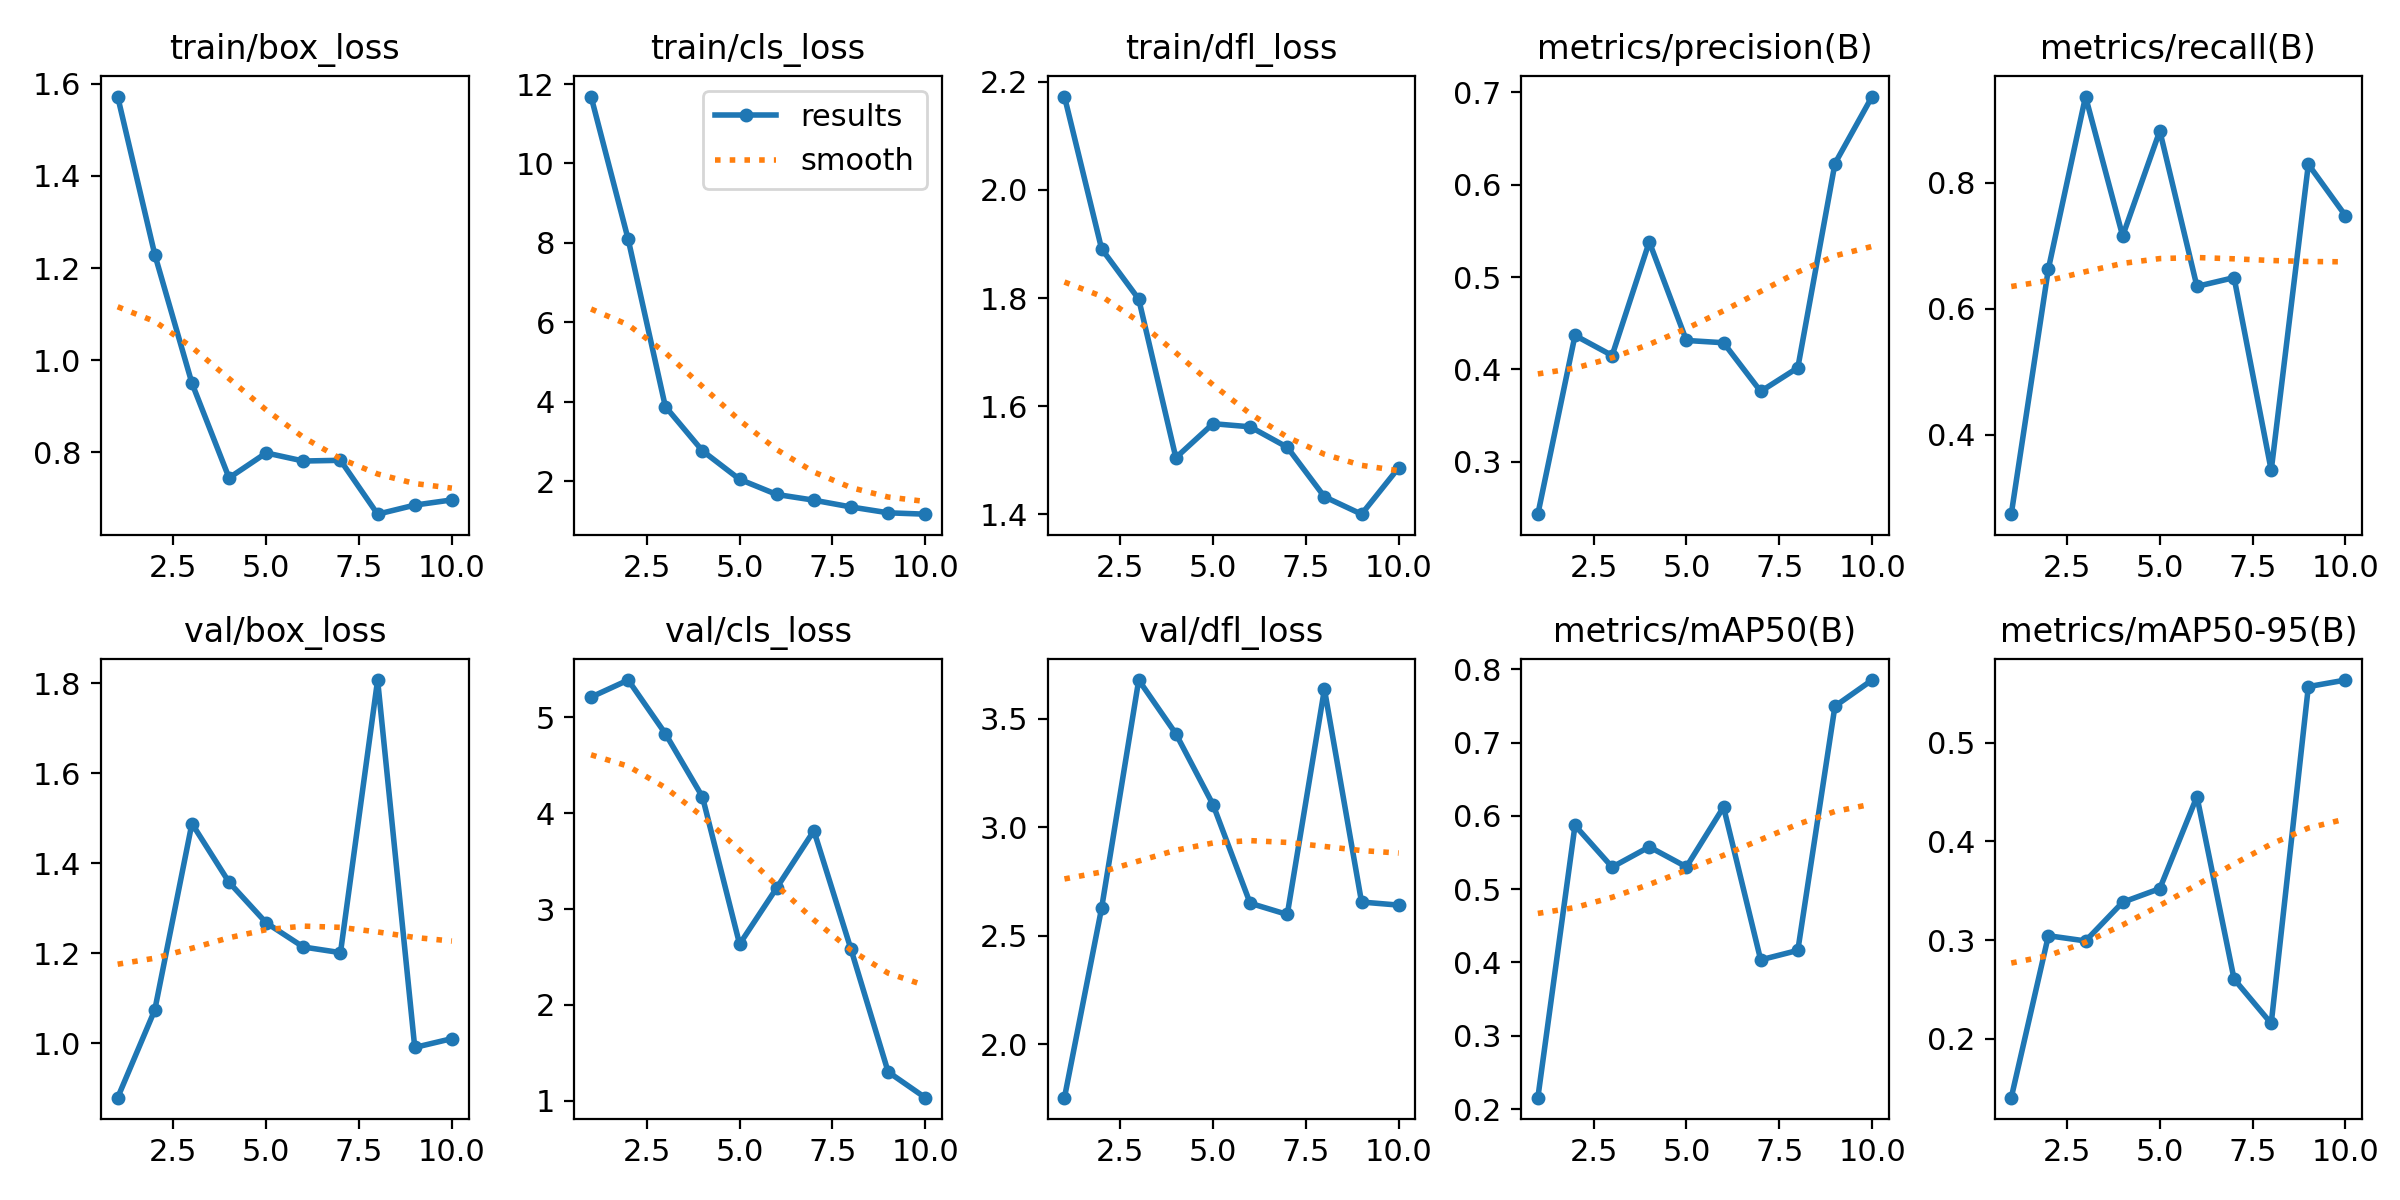

Source data for this figure (header and first rows):
epoch, time, train/box_loss, train/cls_loss, train/dfl_loss, metrics/precision(B), metrics/recall(B), metrics/mAP50(B), metrics/mAP50-95(B), val/box_loss, val/cls_loss, val/dfl_loss, lr/pg0, lr/pg1, lr/pg2
1, 12.05, 1.573, 11.69, 2.173, 0.2434, 0.2743, 0.2156, 0.1405, 0.879, 5.212, 1.752, 0.0001167, 0.0001167, 0.0001167
2, 17.74, 1.229, 8.09, 1.891, 0.4369, 0.6632, 0.5869, 0.3045, 1.074, 5.39, 2.627, 0.0002253, 0.0002253, 0.0002253
3, 21.46, 0.9497, 3.881, 1.798, 0.4151, 0.9364, 0.5301, 0.2992, 1.488, 4.831, 3.68, 0.0003075, 0.0003075, 0.0003075
4, 24.86, 0.7438, 2.765, 1.505, 0.5382, 0.7153, 0.5577, 0.3383, 1.357, 4.171, 3.432, 0.0003633, 0.0003633, 0.0003633
5, 28.57, 0.7981, 2.048, 1.568, 0.4314, 0.8819, 0.5304, 0.3521, 1.267, 2.635, 3.105, 0.0003927, 0.0003927, 0.0003927
6, 33.79, 0.7805, 1.666, 1.562, 0.4289, 0.6354, 0.612, 0.4453, 1.214, 3.222, 2.65, 0.0003957, 0.0003957, 0.0003957
7, 37.73, 0.7821, 1.522, 1.524, 0.3763, 0.6493, 0.4036, 0.2605, 1.201, 3.818, 2.598, 0.0003722, 0.0003722, 0.0003722
8, 41.01, 0.665, 1.351, 1.433, 0.4019, 0.3438, 0.4165, 0.2156, 1.807, 2.58, 3.638, 0.0003224, 0.0003224, 0.0003224
9, 44.37, 0.6847, 1.205, 1.401, 0.6229, 0.8289, 0.7496, 0.5566, 0.9906, 1.302, 2.655, 0.0002462, 0.0002462, 0.0002462
10, 49.42, 0.696, 1.17, 1.486, 0.6954, 0.7474, 0.7853, 0.5633, 1.01, 1.033, 2.641, 0.0001435, 0.0001435, 0.0001435
